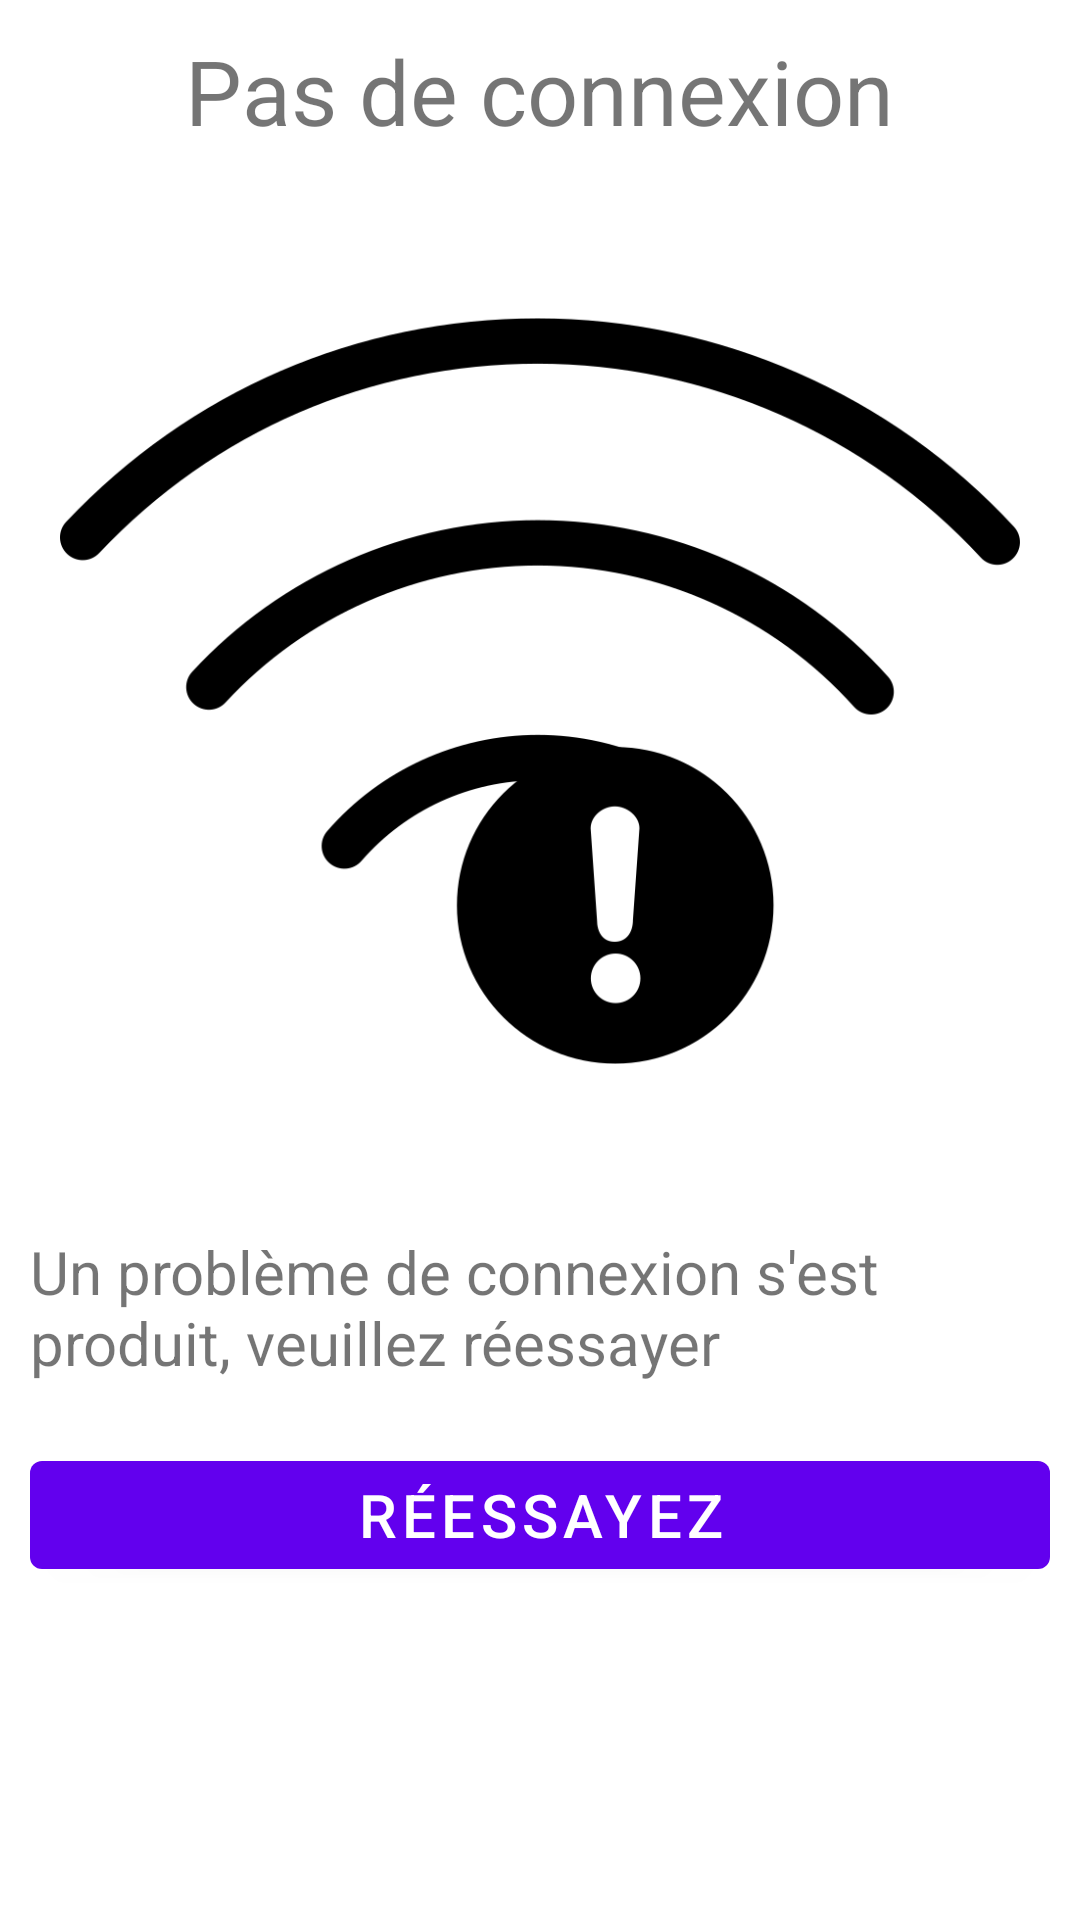

The Android layout XML behind this screen, and the referenced resources:
<!-- AndroidManifest.xml: fallback theme Theme.MaterialComponents.DayNight.NoActionBar -->
<!-- res/layout/nonetwork.xml -->
<?xml version="1.0" encoding="utf-8"?>
<LinearLayout xmlns:android="http://schemas.android.com/apk/res/android"
    android:orientation="vertical" android:layout_width="match_parent"
    android:layout_height="match_parent"
    >
    <TextView
        android:layout_width="wrap_content"
        android:layout_height="wrap_content"
        android:text="@string/NoNetwork"
        android:textSize="30dp"
        android:layout_gravity="center"
        android:layout_margin="10dp"
        />
<ImageView
    android:id="@+id/error_img"
    android:layout_width="wrap_content"
    android:layout_height="300dp"
    android:src="@drawable/nonetwork"
    android:layout_margin="20dp"
    />
    <TextView
        android:id="@+id/error_msq"
        android:layout_width="wrap_content"
        android:layout_height="wrap_content"
        android:textSize="20dp"
        android:text="@string/NoNetwork_Msg"
        android:layout_gravity="center"
        android:layout_margin="10dp"
        />
    <Button
        android:id="@+id/reessayez"
        android:layout_width="match_parent"
        android:layout_height="wrap_content"
        android:layout_margin="10dp"
        android:text="@string/Refresh"
        android:textSize="20sp"
        />

</LinearLayout>
<!-- resources referenced by this layout -->
<resources>
  <!-- drawable nonetwork: png bitmap (drawable, 45891 bytes) -->
  <string name="NoNetwork">Pas de connexion</string>
  <string name="NoNetwork_Msg">Un problème de connexion s\'est produit, veuillez réessayer</string>
  <string name="Refresh">Réessayez</string>
</resources>
